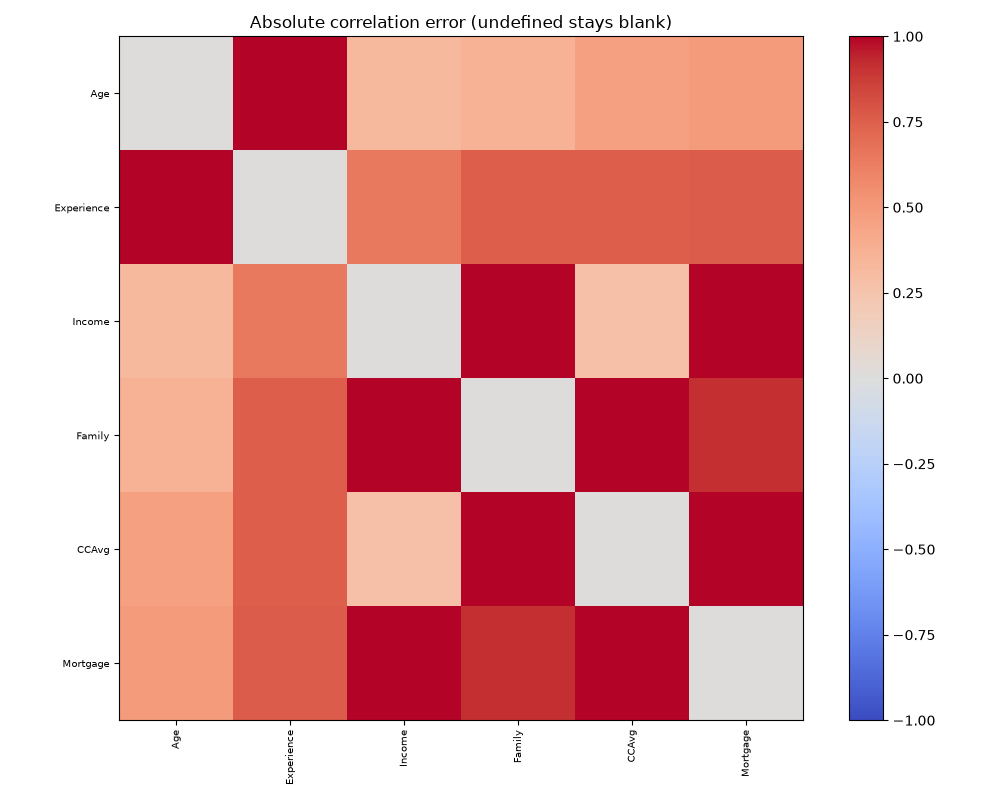

The file beside this chart, header and first rows:
, Age, Experience, Income, Family, CCAvg, Mortgage
Age, 0.0, 1.109, 0.323, 0.367, 0.4613, 0.4886
Experience, 1.109, 0.0, 0.6425, 0.7562, 0.7548, 0.7631
Income, 0.323, 0.6425, 0.0, 1.076, 0.2777, 1.038
Family, 0.367, 0.7562, 1.076, 0.0, 1.062, 0.9131
CCAvg, 0.4613, 0.7548, 0.2777, 1.062, 0.0, 1.072
Mortgage, 0.4886, 0.7631, 1.038, 0.9131, 1.072, 0.0
